The GitHub repository gjlahman/Convolutional_Neural_Net contains a labelled image folder "imgs" with 2 categories: hot dog, not hot dog. Examples follow, each with its label.

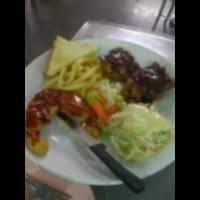
Label: not hot dog

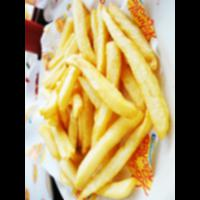
Label: not hot dog

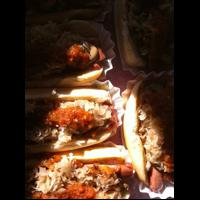
Label: hot dog

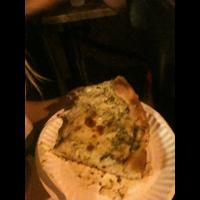
Label: not hot dog

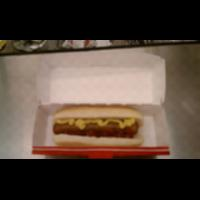
Label: hot dog

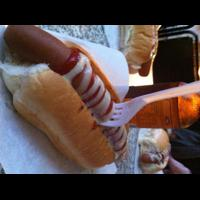
Label: hot dog
